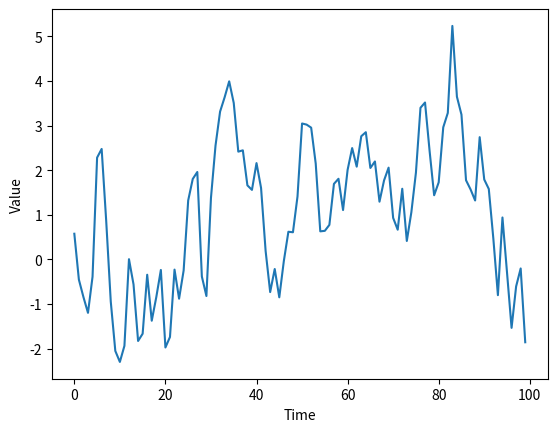

The matplotlib source for this figure:
%matplotlib inline

import matplotlib.pyplot as plt
import numpy as np

duration = 100
mu, sigma = 0.0, 1.0

x = range(duration)

s = np.random.normal(mu, sigma, duration)
y = s.cumsum()

plt.plot(x, y)
plt.xlabel("Time")
plt.ylabel("Value")